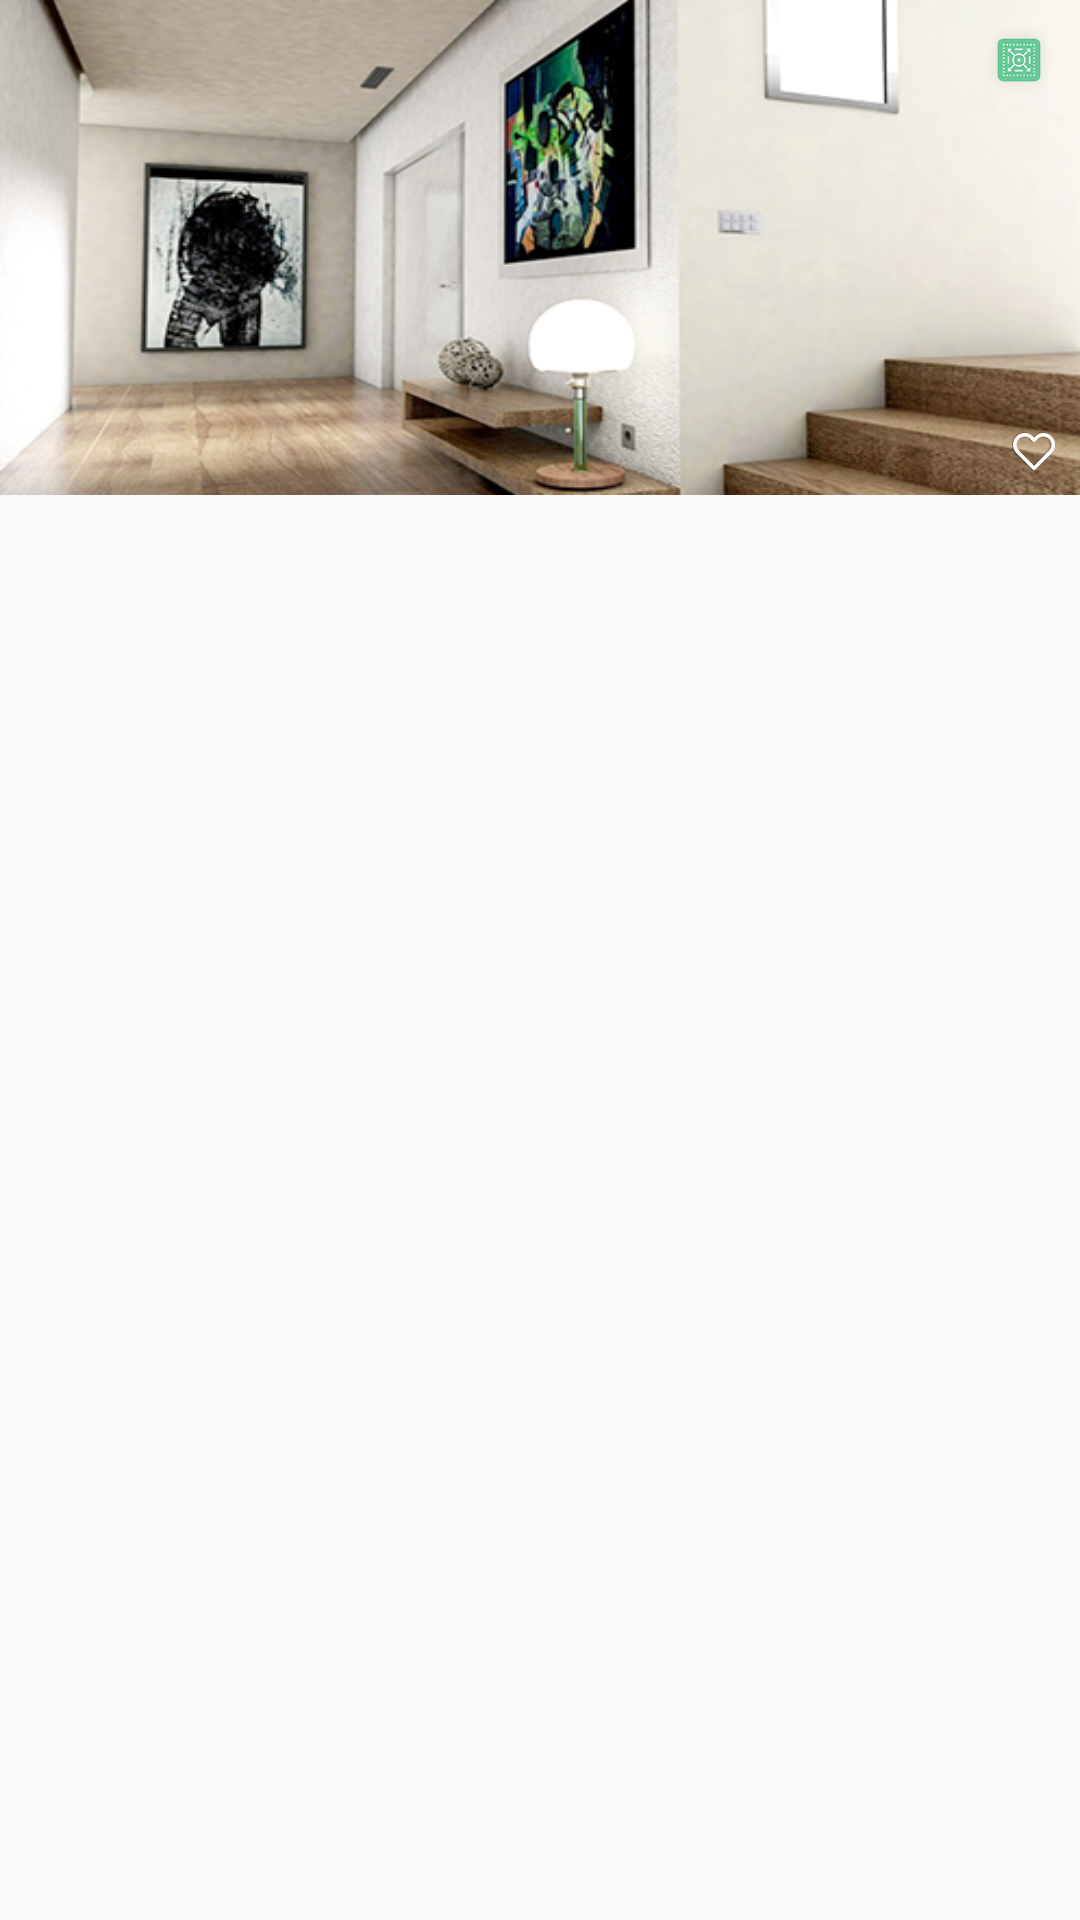

Layout XML and referenced resources for this Android screen:
<!-- AndroidManifest.xml: application theme AppTheme -->
<!-- res/layout/project_detail_item_layout.xml -->
<?xml version="1.0" encoding="utf-8"?>
<RelativeLayout
    xmlns:android="http://schemas.android.com/apk/res/android" android:layout_width="match_parent"
    android:layout_height="wrap_content">

    <ImageView
        android:id="@+id/iv_project_detail"
        android:layout_width="match_parent"
        android:layout_height="165dp"
        android:scaleType="fitXY"
        android:src="@drawable/room_image"/>

    <ImageView
        android:id="@+id/iv_already_purchase"
        android:layout_width="wrap_content"
        android:layout_height="wrap_content"
        android:src="@drawable/already_purchased_icon"
        android:layout_alignRight="@+id/iv_project_detail"
        android:layout_alignEnd="@+id/iv_project_detail"
        android:layout_marginRight="@dimen/dp_8"
        android:layout_marginTop="@dimen/dp_8"/>

    <ImageView
        android:id="@+id/iv_like"
        android:layout_width="wrap_content"
        android:layout_height="wrap_content"
        android:src="@drawable/like_icon"
        android:layout_alignRight="@+id/iv_project_detail"
        android:layout_alignEnd="@+id/iv_project_detail"
        android:layout_alignBottom="@+id/iv_project_detail"
        android:layout_marginRight="@dimen/dp_8"
        android:layout_marginBottom="@dimen/dp_8"/>

</RelativeLayout>
<!-- resources referenced by this layout -->
<resources>
  <dimen name="dp_8">8dp</dimen>
  <!-- drawable already_purchased_icon: png bitmap (drawable-hdpi, 1647 bytes) -->
  <!-- drawable like_icon: png bitmap (drawable-hdpi, 778 bytes) -->
  <!-- drawable room_image: png bitmap (drawable-hdpi, 53376 bytes) -->
  <style name="AppTheme" parent="Theme.AppCompat.Light.DarkActionBar">
          
          <item name="colorPrimary">@color/colorPrimary</item>
          <item name="colorPrimaryDark">@color/colorPrimaryDark</item>
          <item name="colorAccent">@color/colorAccent</item>
          <item name="actionMenuTextAppearance">@style/MenuTextAppearance</item>
          <item name="android:actionMenuTextAppearance">@style/MenuTextAppearance</item>
      </style>
  <color name="colorPrimary">#3F51B5</color>
  <color name="colorPrimaryDark">#303F9F</color>
  <color name="colorAccent">#71CC98</color>
  <style name="MenuTextAppearance">
          <item name="android:textAllCaps">false</item>
          <item name="android:textSize">@dimen/sp_16</item>
          <item name="android:textStyle">bold</item>
      </style>
  <dimen name="sp_16">16sp</dimen>
</resources>
